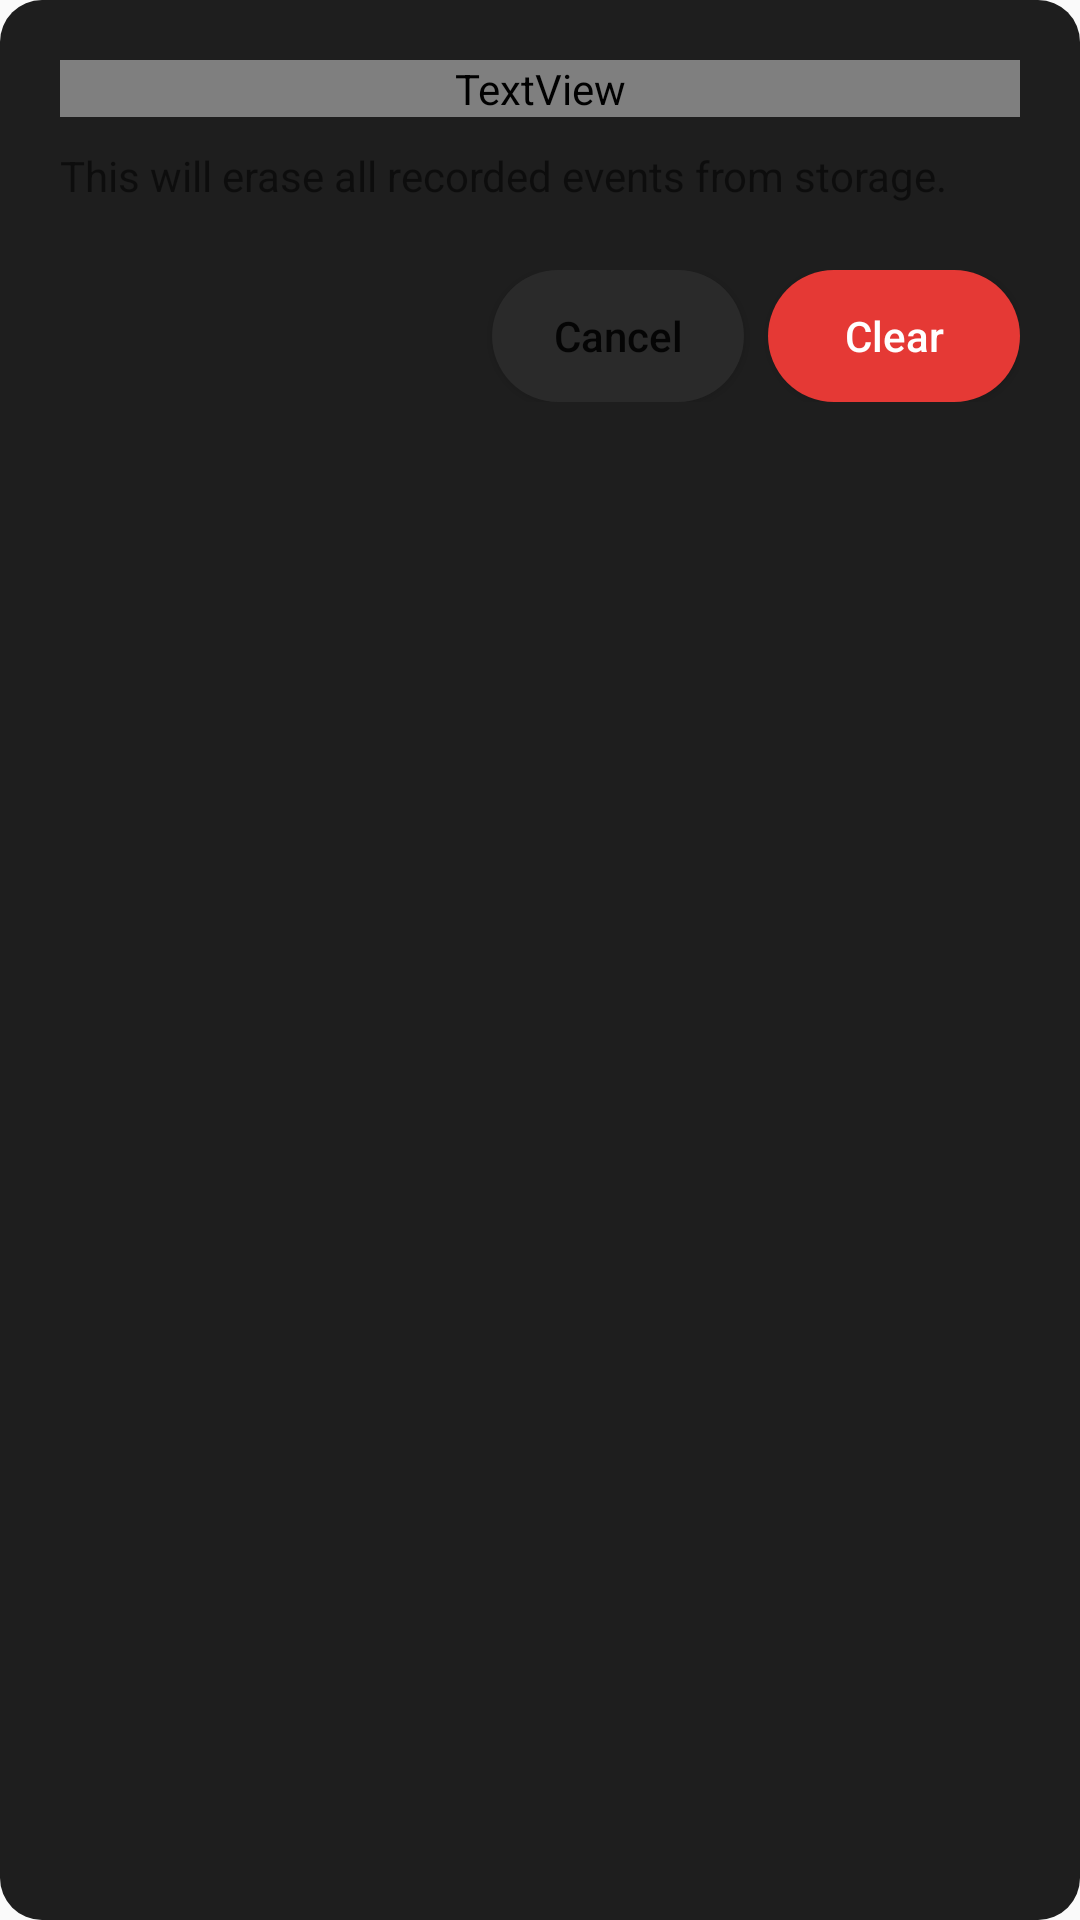

Android layout source for this screen:
<!-- AndroidManifest.xml: application theme Theme.MyApplication -->
<!-- res/layout/dialog_clear_log.xml -->
<?xml version="1.0" encoding="utf-8"?>
<LinearLayout xmlns:android="http://schemas.android.com/apk/res/android"
    android:id="@+id/dialogCardRoot"
    android:layout_width="match_parent"
    android:layout_height="wrap_content"
    android:background="@drawable/dialog_card_bg"
    android:orientation="vertical"
    android:padding="20dp">

    <TextView
        android:id="@+id/txtDialogTitle"
        android:layout_width="match_parent"
        android:layout_height="wrap_content"
        android:fontFamily="@font/orbitron_bold"
        android:text="@string/dialog_clear_title"
        android:textSize="18sp"
        android:textStyle="bold" />

    <TextView
        android:id="@+id/txtDialogMessage"
        android:layout_width="match_parent"
        android:layout_height="wrap_content"
        android:layout_marginTop="10dp"
        android:lineSpacingMultiplier="1.2"
        android:text="@string/dialog_clear_message"
        android:textSize="14sp" />

    <LinearLayout
        android:id="@+id/dialogActionsRow"
        android:layout_width="match_parent"
        android:layout_height="wrap_content"
        android:layout_marginTop="22dp"
        android:gravity="end"
        android:orientation="horizontal">

        <Button
            android:id="@+id/btnDialogCancel"
            style="?android:attr/buttonStyle"
            android:layout_width="wrap_content"
            android:layout_height="44dp"
            android:layout_marginEnd="8dp"
            android:background="@drawable/dialog_button_neutral_dark"
            android:minWidth="84dp"
            android:paddingHorizontal="16dp"
            android:text="@string/dialog_cancel"
            android:textAllCaps="false"
            android:textSize="14sp" />

        <Button
            android:id="@+id/btnDialogConfirm"
            style="?android:attr/buttonStyle"
            android:layout_width="wrap_content"
            android:layout_height="44dp"
            android:background="@drawable/dialog_button_danger_dark"
            android:minWidth="84dp"
            android:paddingHorizontal="16dp"
            android:text="@string/dialog_clear_confirm"
            android:textAllCaps="false"
            android:textColor="#FFFFFF"
            android:textSize="14sp" />
    </LinearLayout>

</LinearLayout>
<!-- resources referenced by this layout -->
<resources>
  <!-- drawable dialog_button_danger_dark (drawable) -->
  <?xml version="1.0" encoding="utf-8"?>
  <ripple xmlns:android="http://schemas.android.com/apk/res/android"
      android:color="#40FFFFFF">
      <item>
          <shape android:shape="rectangle">
              <solid android:color="#E53935" />
              <corners android:radius="22dp" />
          </shape>
      </item>
  </ripple>
  <!-- drawable dialog_button_neutral_dark (drawable) -->
  <?xml version="1.0" encoding="utf-8"?>
  <ripple xmlns:android="http://schemas.android.com/apk/res/android"
      android:color="?android:attr/colorControlHighlight">
      <item>
          <shape android:shape="rectangle">
              <solid android:color="#2A2A2A" />
              <corners android:radius="22dp" />
          </shape>
      </item>
  </ripple>
  <!-- drawable dialog_card_bg (drawable) -->
  <?xml version="1.0" encoding="utf-8"?>
  <shape xmlns:android="http://schemas.android.com/apk/res/android"
      android:shape="rectangle">
      <solid android:color="#1E1E1E" />
      <corners android:radius="14dp" />
  </shape>
  <string name="dialog_cancel">Cancel</string>
  <string name="dialog_clear_confirm">Clear</string>
  <string name="dialog_clear_message">This will erase all recorded events from storage.</string>
  <string name="dialog_clear_title">Clear log?</string>
  <style name="Theme.MyApplication" parent="Theme.AppCompat.DayNight.NoActionBar">
          <item name="android:statusBarColor">#121212</item>
          <item name="android:navigationBarColor">#121212</item>
      </style>
</resources>
